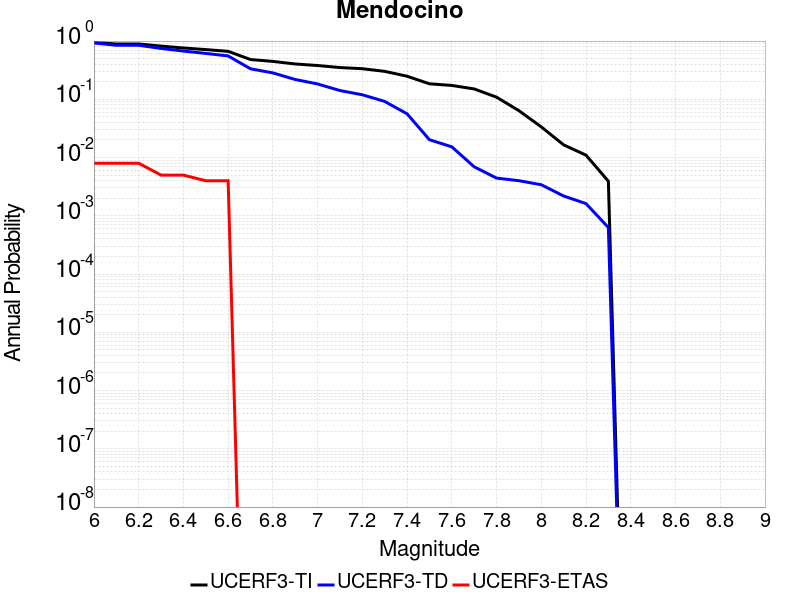

Data behind this chart, as committed beside it:
Magnitude, UCERF3-TI Prob, UCERF3-TD Prob, UCERF3-ETAS Prob
6.0, 0.9445, 0.9293, 0.008
6.1, 0.8913, 0.8465, 0.008
6.2, 0.8913, 0.8465, 0.008
6.3, 0.8192, 0.7467, 0.005
6.4, 0.7609, 0.6733, 0.005
6.5, 0.714, 0.6137, 0.004
6.6, 0.6662, 0.5551, 0.004
6.7, 0.4817, 0.3342, 0.0
6.8, 0.4474, 0.2839, 0.0
6.9, 0.4043, 0.2188, 0.0
7.0, 0.3802, 0.1835, 0.0
7.1, 0.351, 0.1414, 0.0
7.2, 0.3352, 0.1196, 0.0
7.3, 0.3019, 0.092, 0.0
7.4, 0.2491, 0.05636, 0.0
7.5, 0.1846, 0.02023, 0.0
7.6, 0.173, 0.01528, 0.0
7.7, 0.1508, 0.00694, 0.0
7.8, 0.1089, 0.004442, 0.0
7.9, 0.06383, 0.004005, 0.0
8.0, 0.03362, 0.003416, 0.0
8.1, 0.01652, 0.002188, 0.0
8.2, 0.011, 0.00162, 0.0
8.3, 0.003925, 6.293002E-4, 0.0
